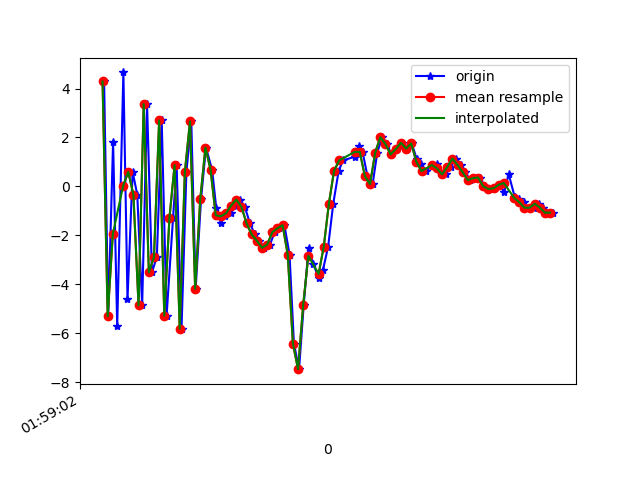

Data behind this chart, as committed beside it:
1617760742386, 456379018440156, 4.2899823, 0.6145953, -0.48172188
1617760742402, 456379037670926, -5.31, -1.272, 2.454
1617760742421, 456379056901696, 1.83, 0.2456, 6.161
1617760742437, 456379076132466, -5.715, -1.097, -3.396
1617760742461, 456379095363236, 4.659, 0.4495, 0.0128
1617760742477, 456379114594006, -4.613, -0.754, 4.361
1617760742497, 456379133824776, 0.5951, 0.3442, -7.109
1617760742515, 456379153190525, -0.3421, 0.1447, 7.992
1617760742534, 456379172421295, -4.865, -0.6427, -4.55
1617760742553, 456379191652065, 3.363, 1.117, -0.5228
1617760742572, 456379210882835, -3.512, -0.225, 6.591
1617760742591, 456379230113605, -2.891, 0.3776, -8.058
1617760742610, 456379249344375, 2.696, 1.205, 3.798
1617760742629, 456379268575145, -5.287, 0.5308, 3.079
1617760742654, 456379287805915, -1.295, 2.661, -8.485
1617760742668, 456379307036685, 0.8681, 4.373, 4.601
1617760742687, 456379326267455, -5.818, 2.624, 0.2699
1617760742706, 456379345498225, 0.5923, 2.492, -7.275
1617760742725, 456379364728995, 2.657, 1.586, 6.435
1617760742742, 456379383959765, -4.184, 0.1711, 2.19
1617760742763, 456379403190535, -0.5054, -1.107, 2.917
1617760742782, 456379422421305, 1.59, -2.632, -0.6282
1617760742806, 456379441652075, 0.6756, -4.537, 0.08623
1617760742822, 456379460882845, -0.8838, -5.049, -0.02441
1617760742839, 456379480113615, -1.478, -3.704, 0.4597
1617760742857, 456379499344385, -1.225, -1.738, -1.215
1617760742879, 456379518575155, -1.096, -1.199, -3.869
1617760742897, 456379537805925, -0.7829, -1.022, -5.921
1617760742913, 456379557036695, -0.5378, -1.513, -6.387
1617760742933, 456379576267465, -0.835, -1.182, -5.764
1617760742953, 456379595498235, -1.511, -0.8841, -4.584
1617760742972, 456379614729005, -1.966, -0.5676, -4.545
1617760742990, 456379633959775, -2.221, -1.34, -4.025
1617760743009, 456379653190545, -2.511, -2.142, -2.032
1617760743031, 456379672421315, -2.38, -2.005, -0.2617
1617760743049, 456379691652085, -1.872, -1.999, 1.039
1617760743066, 456379710882855, -1.71, -3.554, 3.515
1617760743087, 456379730113625, -1.586, -3.046, 3.267
1617760743107, 456379749344395, -2.79, -1.537, 0.6243
1617760743124, 456379768575165, -6.425, -1.138, 1.042
1617760743144, 456379787805935, -7.472, 0.4233, 5.285
1617760743162, 456379807036705, -4.853, 2.359, 8.826
1617760743181, 456379826267475, -2.502, 5.583, 9.08
1617760743199, 456379845498245, -3.174, 6.463, 7.246
1617760743221, 456379864729015, -3.743, 5.505, 6.506
1617760743237, 456379883959785, -3.409, 3.233, 5.389
1617760743257, 456379903190555, -2.465, 1.841, 5.081
1617760743277, 456379922421325, -0.7007, 1.744, 4.038
1617760743298, 456379941652095, 0.639, 1.121, 2.763
1617760743315, 456379960882865, 1.063, 0.3113, 1.08
1617760743361, 456379980113635, 1.214, 1.274, -1.187
1617760743368, 456379999344405, 1.373, 2.927, -2.985
1617760743377, 456380018575175, 1.639, 3.712, -2.413
1617760743391, 456380037805945, 1.41, 2.382, -0.3328
1617760743410, 456380057036715, 0.4123, -0.1345, 0.1083
1617760743430, 456380076267485, 0.09532, -2.827, -0.6455
1617760743448, 456380095498255, 1.384, -3.571, -2.741
1617760743467, 456380114729025, 2.013, -2.572, -3.341
1617760743486, 456380133959795, 1.726, -1.29, -1.637
1617760743503, 456380153190565, 1.307, -1.613, -0.803
1617760743524, 456380172421335, 1.527, -2.667, -1.586
... 32 more rows
